Run: headless pygame with SDL's dummy video driver; simulated clock (each Clock.tick advances the game by its frame time, no real sleeping); random seed 0; keys injected as events and as key.get_pressed() state; no mouse input; restart key SPACE tapped at the start of phases 3 and 4.
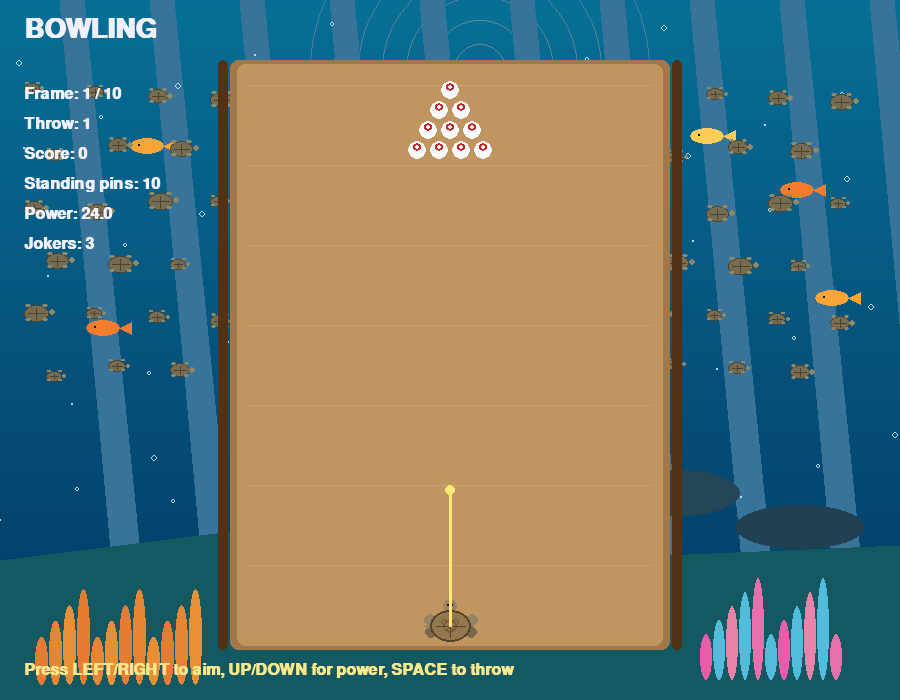
Frame 1 of 4 · flips 1–60 · no input
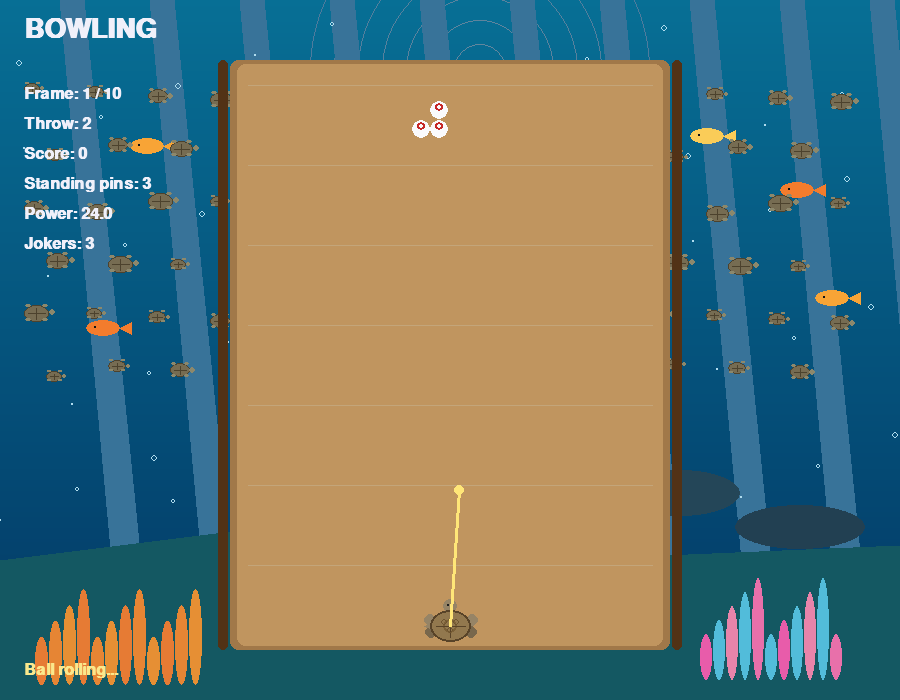
Frame 2 of 4 · flips 61–180 · tapped SPACE, RETURN · held RIGHT (→), D
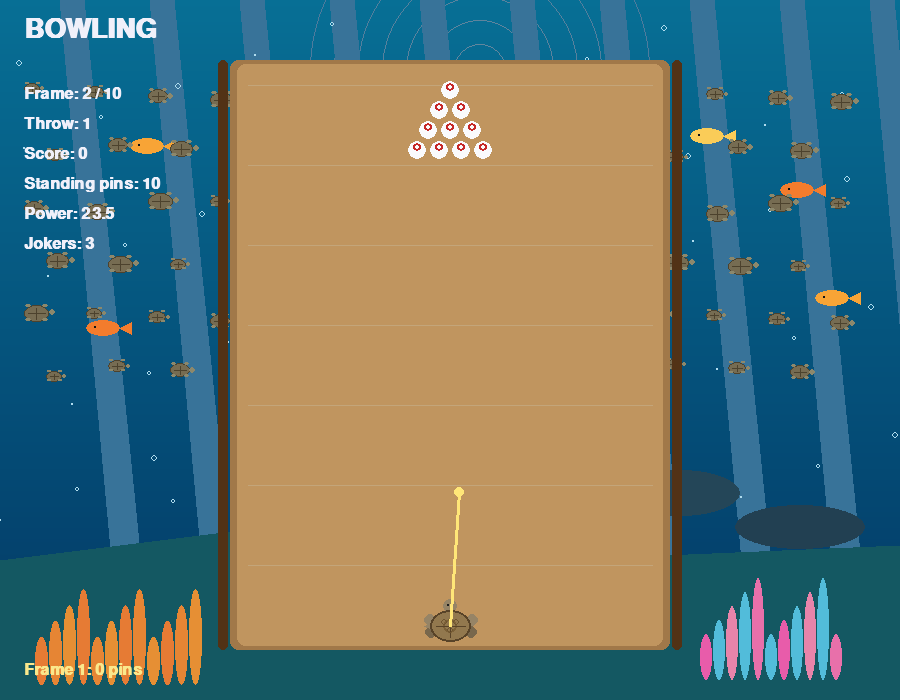
Frame 3 of 4 · flips 181–300 · tapped SPACE · held DOWN (↓), S
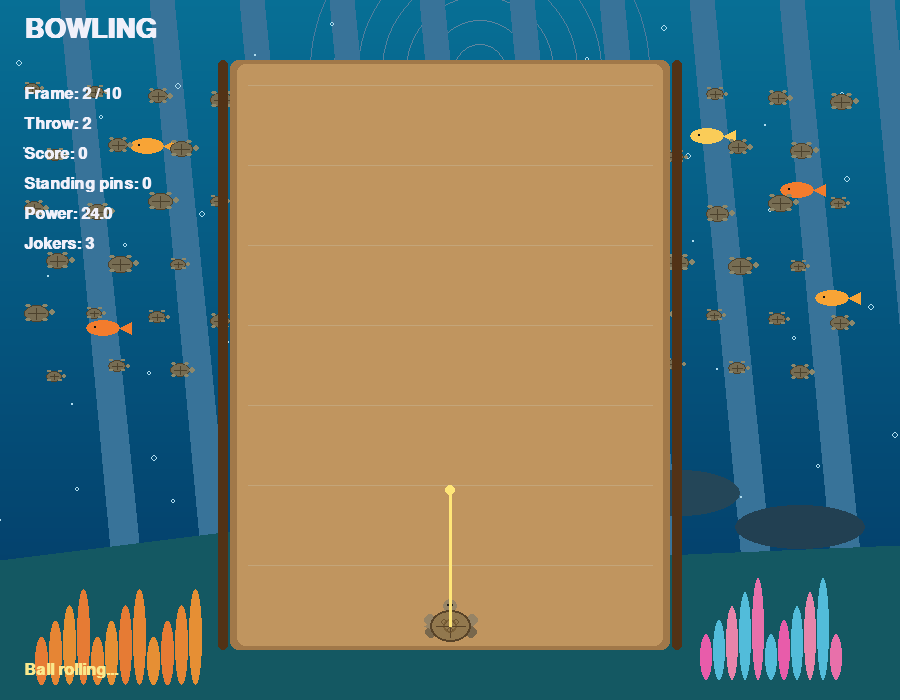
Frame 4 of 4 · flips 301–420 · tapped SPACE · held LEFT (←), A, UP (↑), W

The pygame program that drew these frames:

import math
import random
import pygame

pygame.init()

WIDTH, HEIGHT = 900, 700
FPS = 60

LANE_X = 230
LANE_W = 440
LANE_TOP = 60
LANE_BOTTOM = 650

BALL_RADIUS = 14
BALL_START = pygame.Vector2(WIDTH // 2, LANE_BOTTOM - 24)

PIN_RADIUS = 9
PIN_SPACING_X = 22
PIN_SPACING_Y = 20
PIN_HEAD_Y = 90

FRICTION = 0.992
STOP_SPEED = 0.12

WHITE = (245, 245, 245)
BLACK = (20, 20, 20)
BG_TOP = (12, 28, 55)
BG_BOTTOM = (8, 12, 22)
LANE_LIGHT = (192, 149, 95)
LANE_DARK = (161, 120, 73)
LANE_EDGE = (82, 50, 22)
TEXT = (240, 240, 250)
PIN_COLOR = (250, 250, 252)
PIN_RED = (198, 40, 40)
BALL_COLOR = (40, 90, 200)
AIM_COLOR = (255, 230, 120)

screen = pygame.display.set_mode((WIDTH, HEIGHT))
pygame.display.set_caption("Bowling Game")
clock = pygame.time.Clock()
font = pygame.font.SysFont("Arial", 24, bold=True)
big_font = pygame.font.SysFont("Arial", 40, bold=True)


class Pin:
    def __init__(self, x: float, y: float):
        self.start = pygame.Vector2(x, y)
        self.pos = pygame.Vector2(x, y)
        self.vel = pygame.Vector2(0, 0)
        self.alive = True

    def update(self):
        if not self.alive:
            return
        self.pos += self.vel
        self.vel *= FRICTION
        if self.vel.length() < STOP_SPEED:
            self.vel.update(0, 0)

        # Pin considered knocked if moved enough or left lane.
        if self.pos.distance_to(self.start) > 22:
            self.alive = False
        elif self.pos.x < LANE_X + 6 or self.pos.x > LANE_X + LANE_W - 6:
            self.alive = False
        elif self.pos.y < LANE_TOP + 6 or self.pos.y > LANE_BOTTOM - 6:
            self.alive = False

    def draw(self, surface: pygame.Surface):
        if not self.alive:
            return
        x, y = int(self.pos.x), int(self.pos.y)
        pygame.draw.circle(surface, PIN_COLOR, (x, y), PIN_RADIUS)
        pygame.draw.circle(surface, PIN_RED, (x, y - 3), 4, 2)


def build_pins() -> list[Pin]:
    pins = []
    rows = 4
    center_x = WIDTH // 2
    for row in range(rows):
        count = row + 1
        y = PIN_HEAD_Y + row * PIN_SPACING_Y
        row_w = (count - 1) * PIN_SPACING_X
        x0 = center_x - row_w / 2
        for i in range(count):
            pins.append(Pin(x0 + i * PIN_SPACING_X, y))
    return pins


ball_pos = BALL_START.copy()
ball_vel = pygame.Vector2(0, 0)
ball_moving = False
ball_radius_current = BALL_RADIUS

pins = build_pins()

throw_power = 24.0
throw_angle_deg = -90.0

frame_index = 1
throw_in_frame = 1
frame_knocked = 0
all_throws = []
total_score = 0

message = "Press LEFT/RIGHT to aim, UP/DOWN for power, SPACE to throw"
end_game = False
jokers_left = 3
joker_armed = False
joker_shot_active = False


def reset_ball():
    global ball_pos, ball_vel, ball_moving, ball_radius_current, joker_shot_active, joker_armed
    ball_pos = BALL_START.copy()
    ball_vel = pygame.Vector2(0, 0)
    ball_moving = False
    ball_radius_current = BALL_RADIUS
    joker_shot_active = False
    joker_armed = False


def reset_match():
    global pins, frame_index, throw_in_frame, frame_knocked, all_throws
    global total_score, end_game, message, throw_power, throw_angle_deg, jokers_left
    pins = build_pins()
    frame_index = 1
    throw_in_frame = 1
    frame_knocked = 0
    all_throws = []
    total_score = 0
    end_game = False
    throw_power = 24.0
    throw_angle_deg = -90.0
    jokers_left = 3
    message = "Press LEFT/RIGHT to aim, UP/DOWN for power, SPACE to throw"
    reset_ball()


def count_alive_pins() -> int:
    return sum(1 for p in pins if p.alive)


def apply_ball_pin_collisions():
    global ball_vel
    for pin in pins:
        if not pin.alive:
            continue
        diff = pin.pos - ball_pos
        dist = diff.length()
        min_dist = PIN_RADIUS + ball_radius_current
        if dist <= min_dist and dist > 0:
            normal = diff.normalize()
            impact = max(2.0, ball_vel.length() * 0.65)
            if joker_shot_active:
                impact *= 1.45
            pin.vel += normal * impact
            ball_vel *= 0.64 if joker_shot_active else 0.52
            ball_pos_update = normal * (min_dist - dist + 0.5)
            pin.pos += ball_pos_update * 0.6


def apply_pin_pin_collisions():
    for i in range(len(pins)):
        a = pins[i]
        if not a.alive:
            continue
        for j in range(i + 1, len(pins)):
            b = pins[j]
            if not b.alive:
                continue
            delta = b.pos - a.pos
            dist = delta.length()
            min_dist = PIN_RADIUS * 2
            if 0 < dist < min_dist:
                n = delta.normalize()
                overlap = (min_dist - dist) * 0.5
                a.pos -= n * overlap
                b.pos += n * overlap
                va = a.vel.dot(n)
                vb = b.vel.dot(n)
                a.vel += n * (vb - va) * 0.45
                b.vel += n * (va - vb) * 0.45


def objects_stopped() -> bool:
    if ball_vel.length() >= STOP_SPEED:
        return False
    for pin in pins:
        if pin.alive and pin.vel.length() >= STOP_SPEED:
            return False
    return True


def next_throw_or_frame(knocked_this_throw: int):
    global frame_index, throw_in_frame, frame_knocked, total_score, end_game, message

    frame_knocked += knocked_this_throw
    total_score += knocked_this_throw
    all_throws.append(knocked_this_throw)

    # Strike in first throw.
    if throw_in_frame == 1 and knocked_this_throw == 10:
        message = f"Frame {frame_index}: Strike!"
        frame_index += 1
        throw_in_frame = 1
        frame_knocked = 0
        return

    # After second throw, move to next frame.
    if throw_in_frame == 2:
        if frame_knocked == 10:
            message = f"Frame {frame_index}: Spare!"
        else:
            message = f"Frame {frame_index}: {frame_knocked} pins"
        frame_index += 1
        throw_in_frame = 1
        frame_knocked = 0
    else:
        throw_in_frame = 2

    if frame_index > 10:
        end_game = True
        message = "Game Over - Press R to play again"


def setup_for_current_throw():
    # New frame -> full rack, second throw -> keep standing pins.
    if throw_in_frame == 1:
        return build_pins()
    return pins


def draw_gradient_background():
    # Deep-water blue gradient
    for y in range(HEIGHT):
        t = y / HEIGHT
        r = int(8 + 10 * (1 - t))
        g = int(62 + 130 * (1 - t))
        b = int(112 + 115 * (1 - t))
        pygame.draw.line(screen, (r, g, b), (0, y), (WIDTH, y))

    # Sun glow near the top center
    for i in range(7):
        rad = 170 - i * 24
        glow = (180 + i * 8, 220 + i * 4, 245)
        pygame.draw.circle(screen, glow, (WIDTH // 2 + 30, 70), rad, 1)

    # Light rays in water
    for i in range(10):
        x0 = 60 + i * 90
        pygame.draw.polygon(
            screen,
            (130, 200, 235),
            [(x0, 0), (x0 + 24, 0), (x0 + 95, HEIGHT), (x0 + 65, HEIGHT)],
            0,
        )

    # Fade light rays
    overlay = pygame.Surface((WIDTH, HEIGHT), pygame.SRCALPHA)
    overlay.fill((0, 50, 90, 145))
    screen.blit(overlay, (0, 0))

    # Distant rocks
    pygame.draw.ellipse(screen, (36, 70, 88), (620, 470, 120, 46))
    pygame.draw.ellipse(screen, (34, 64, 82), (735, 505, 130, 44))
    pygame.draw.ellipse(screen, (32, 58, 77), (520, 530, 96, 36))

    # Coral ground
    pygame.draw.polygon(screen, (20, 88, 98), [(0, HEIGHT), (0, 560), (240, 530), (430, 565), (WIDTH, 545), (WIDTH, HEIGHT)])

    # Left coral group (orange)
    for i in range(12):
        x = 35 + i * 14
        h = 48 + (i % 4) * 16
        pygame.draw.ellipse(screen, (230, 123 + (i % 3) * 10, 52), (x, HEIGHT - h - 15, 13, h))

    # Right coral group (pink + blue)
    for i in range(11):
        x = 700 + i * 13
        h = 46 + (i % 5) * 14
        color = (232, 92 + (i % 3) * 20, 170) if i % 2 == 0 else (82, 188, 218)
        pygame.draw.ellipse(screen, color, (x, HEIGHT - h - 20, 12, h))

    # Mid coral stones
    pygame.draw.ellipse(screen, (110, 156, 140), (250, 575, 86, 30))
    pygame.draw.ellipse(screen, (96, 140, 130), (350, 590, 110, 30))
    pygame.draw.ellipse(screen, (102, 150, 132), (468, 575, 90, 32))

    # Bubbles
    for i in range(55):
        bx = (i * 77) % WIDTH
        by = 520 - (i * 31) % 500
        br = 1 + (i % 3)
        pygame.draw.circle(screen, (175, 220, 238), (bx, by), br, 1)

    # Small fish silhouettes
    fish_colors = [(248, 164, 54), (243, 124, 45), (250, 204, 88)]
    fish_pos = [(130, 138), (780, 182), (690, 128), (815, 290), (86, 320)]
    for i, (fx, fy) in enumerate(fish_pos):
        c = fish_colors[i % len(fish_colors)]
        pygame.draw.ellipse(screen, c, (fx, fy, 34, 16))
        pygame.draw.polygon(screen, c, [(fx + 34, fy + 8), (fx + 45, fy + 2), (fx + 45, fy + 14)])
        pygame.draw.circle(screen, (20, 20, 20), (fx + 9, fy + 7), 1)

    # Many more background turtles (dense, deterministic pattern)
    turtle_groups = []
    for row in range(6):
        for col in range(14):
            tx = 24 + col * 62 + (row % 2) * 22
            ty = 90 + row * 55 + ((col * 17 + row * 11) % 14) - 7
            s = 7 + ((row + col) % 5)
            if tx < WIDTH - 60 and ty < HEIGHT - 120:
                turtle_groups.append((tx, ty, s))
    for tx, ty, s in turtle_groups:
        shell = (118, 108, 82)
        outline = (76, 66, 45)
        skin = (140, 136, 108)

        # shell
        shell_rect = pygame.Rect(tx, ty, int(s * 2.3), int(s * 1.6))
        pygame.draw.ellipse(screen, shell, shell_rect)
        pygame.draw.ellipse(screen, outline, shell_rect, 1)

        # head
        hx = shell_rect.right + int(s * 0.3)
        hy = shell_rect.centery - int(s * 0.1)
        pygame.draw.circle(screen, skin, (hx, hy), max(2, int(s * 0.35)))

        # flippers
        pygame.draw.ellipse(screen, skin, (shell_rect.left + 1, shell_rect.top - 1, max(3, int(s * 0.6)), max(2, int(s * 0.35))))
        pygame.draw.ellipse(screen, skin, (shell_rect.left + 1, shell_rect.bottom - max(3, int(s * 0.4)), max(3, int(s * 0.6)), max(2, int(s * 0.35))))
        pygame.draw.ellipse(screen, skin, (shell_rect.right - max(3, int(s * 0.7)), shell_rect.top - 1, max(3, int(s * 0.6)), max(2, int(s * 0.35))))
        pygame.draw.ellipse(screen, skin, (shell_rect.right - max(3, int(s * 0.7)), shell_rect.bottom - max(3, int(s * 0.4)), max(3, int(s * 0.6)), max(2, int(s * 0.35))))

        # shell marks
        pygame.draw.line(screen, outline, (shell_rect.left + 4, shell_rect.centery), (shell_rect.right - 4, shell_rect.centery), 1)
        pygame.draw.line(screen, outline, (shell_rect.centerx, shell_rect.top + 3), (shell_rect.centerx, shell_rect.bottom - 3), 1)


def draw_lane():
    lane = pygame.Rect(LANE_X, LANE_TOP, LANE_W, LANE_BOTTOM - LANE_TOP)
    pygame.draw.rect(screen, LANE_DARK, lane, border_radius=8)
    inner = lane.inflate(-14, -8)
    pygame.draw.rect(screen, LANE_LIGHT, inner, border_radius=8)

    for i in range(7):
        y = LANE_TOP + 25 + i * 80
        pygame.draw.line(screen, (195, 165, 122), (LANE_X + 18, y), (LANE_X + LANE_W - 18, y), 1)

    pygame.draw.rect(screen, LANE_EDGE, (LANE_X - 12, LANE_TOP, 10, LANE_BOTTOM - LANE_TOP), border_radius=6)
    pygame.draw.rect(screen, LANE_EDGE, (LANE_X + LANE_W + 2, LANE_TOP, 10, LANE_BOTTOM - LANE_TOP), border_radius=6)


def draw_ui():
    title = big_font.render("BOWLING", True, TEXT)
    screen.blit(title, (24, 16))

    info = [
        f"Frame: {min(frame_index, 10)} / 10",
        f"Throw: {throw_in_frame}",
        f"Score: {total_score}",
        f"Standing pins: {count_alive_pins()}",
        f"Power: {throw_power:.1f}",
        f"Jokers: {jokers_left}",
    ]
    for i, line in enumerate(info):
        txt = font.render(line, True, TEXT)
        screen.blit(txt, (24, 86 + i * 30))

    msg = font.render(message, True, (250, 232, 140))
    screen.blit(msg, (24, HEIGHT - 38))


def draw_turtle_ball(surface: pygame.Surface, pos: pygame.Vector2, radius: float):
    x, y = int(pos.x), int(pos.y)
    # Visual-only scale (keeps physics unchanged, turtle looks bigger).
    r = max(10, int(radius * 1.35))

    # Natural turtle palette.
    shell_color = (146, 120, 78)
    shell_outline = (88, 67, 40)
    skin_color = (150, 132, 102)
    skin_shadow = (120, 103, 76)

    shell_rect = pygame.Rect(0, 0, int(r * 2.3), int(r * 1.8))
    shell_rect.center = (x, y)

    # Legs
    leg_w = max(8, int(r * 0.72))
    leg_h = max(12, int(r * 0.68))
    pygame.draw.ellipse(surface, skin_color, (shell_rect.left - int(leg_w * 0.55), shell_rect.top + 4, leg_w, leg_h))
    pygame.draw.ellipse(surface, skin_shadow, (shell_rect.left - int(leg_w * 0.45), shell_rect.bottom - leg_h - 4, leg_w, leg_h))
    pygame.draw.ellipse(surface, skin_color, (shell_rect.right - int(leg_w * 0.45), shell_rect.top + 4, leg_w, leg_h))
    pygame.draw.ellipse(surface, skin_shadow, (shell_rect.right - int(leg_w * 0.55), shell_rect.bottom - leg_h - 4, leg_w, leg_h))

    # Tail
    pygame.draw.polygon(surface, skin_color, [
        (shell_rect.left - max(4, r // 3), y),
        (shell_rect.left + 2, y - max(2, r // 5)),
        (shell_rect.left + 2, y + max(2, r // 5)),
    ])

    # Head (faces up lane)
    head_r = max(5, int(r * 0.4))
    head_center = (x, shell_rect.top - head_r + 3)
    pygame.draw.circle(surface, skin_color, head_center, head_r)
    pygame.draw.circle(surface, (30, 30, 30), (head_center[0] - 2, head_center[1] - 1), 1)
    pygame.draw.circle(surface, (30, 30, 30), (head_center[0] + 2, head_center[1] - 1), 1)

    # Shell
    pygame.draw.ellipse(surface, shell_color, shell_rect)
    pygame.draw.ellipse(surface, shell_outline, shell_rect, 2)

    # Shell pattern
    cx, cy = shell_rect.center
    pygame.draw.circle(surface, (124, 97, 56), (cx, cy), max(4, int(r * 0.42)), 2)
    pygame.draw.line(surface, shell_outline, (shell_rect.left + 6, cy), (shell_rect.right - 6, cy), 1)
    pygame.draw.line(surface, shell_outline, (cx, shell_rect.top + 5), (cx, shell_rect.bottom - 5), 1)
    pygame.draw.circle(surface, (110, 84, 48), (cx - max(3, r // 3), cy - max(2, r // 4)), max(2, r // 5), 1)
    pygame.draw.circle(surface, (110, 84, 48), (cx + max(3, r // 3), cy - max(2, r // 4)), max(2, r // 5), 1)
    pygame.draw.circle(surface, (110, 84, 48), (cx, cy + max(2, r // 4)), max(2, r // 5), 1)


def draw_ball_and_aim():
    draw_turtle_ball(screen, ball_pos, ball_radius_current)

    if not ball_moving and not end_game:
        angle = math.radians(throw_angle_deg)
        target = ball_pos + pygame.Vector2(math.cos(angle), math.sin(angle)) * (40 + throw_power * 4)
        pygame.draw.line(screen, AIM_COLOR, ball_pos, target, 3)
        pygame.draw.circle(screen, AIM_COLOR, (int(target.x), int(target.y)), 5)


def launch_ball():
    global ball_vel, ball_moving, message, jokers_left, joker_shot_active, joker_armed, ball_radius_current
    angle = math.radians(throw_angle_deg)
    direction = pygame.Vector2(math.cos(angle), math.sin(angle))
    power = throw_power
    if joker_armed and jokers_left > 0:
        power *= 1.35
        jokers_left -= 1
        joker_shot_active = True
        ball_radius_current = BALL_RADIUS * 1.4
        message = "Joker Shot!"
    else:
        message = "Ball rolling..."
    joker_armed = False
    ball_vel = direction * power
    ball_moving = True


running = True
while running:
    dt = clock.tick(FPS)

    for event in pygame.event.get():
        if event.type == pygame.QUIT:
            running = False
        elif event.type == pygame.KEYDOWN:
            if event.key == pygame.K_ESCAPE:
                running = False
            elif event.key == pygame.K_r:
                reset_match()
            elif not ball_moving and not end_game:
                if event.key == pygame.K_LEFT:
                    throw_angle_deg = max(-160, throw_angle_deg - 4)
                elif event.key == pygame.K_RIGHT:
                    throw_angle_deg = min(-20, throw_angle_deg + 4)
                elif event.key == pygame.K_UP:
                    throw_power = min(36, throw_power + 0.5)
                elif event.key == pygame.K_DOWN:
                    throw_power = max(5, throw_power - 0.5)
                elif event.key == pygame.K_j:
                    if jokers_left > 0 and not joker_armed:
                        joker_armed = True
                        message = "Joker armed! Press SPACE to launch"
                    elif joker_armed:
                        joker_armed = False
                        message = "Joker canceled"
                elif event.key == pygame.K_SPACE:
                    launch_ball()

    if ball_moving:
        before_alive = count_alive_pins()

        ball_pos += ball_vel
        ball_vel *= FRICTION

        # Bounce from lane sides.
        if ball_pos.x - ball_radius_current < LANE_X + 8:
            ball_pos.x = LANE_X + 8 + ball_radius_current
            ball_vel.x *= -0.5
        elif ball_pos.x + ball_radius_current > LANE_X + LANE_W - 8:
            ball_pos.x = LANE_X + LANE_W - 8 - ball_radius_current
            ball_vel.x *= -0.5

        apply_ball_pin_collisions()
        apply_pin_pin_collisions()

        for p in pins:
            p.update()

        # Ball reached end or stopped.
        if ball_pos.y < LANE_TOP + 20 or ball_pos.y > LANE_BOTTOM + 30 or objects_stopped():
            after_alive = count_alive_pins()
            knocked = before_alive - after_alive
            next_throw_or_frame(knocked)

            if not end_game:
                pins = setup_for_current_throw()
                reset_ball()

    draw_gradient_background()
    draw_lane()

    for p in pins:
        p.draw(screen)

    draw_ball_and_aim()
    draw_ui()

    if end_game:
        over = big_font.render("GAME OVER", True, (255, 210, 150))
        sub = font.render("Press R to restart", True, TEXT)
        screen.blit(over, (WIDTH - 305, 28))
        screen.blit(sub, (WIDTH - 280, 74))

    pygame.display.flip()

pygame.quit()
